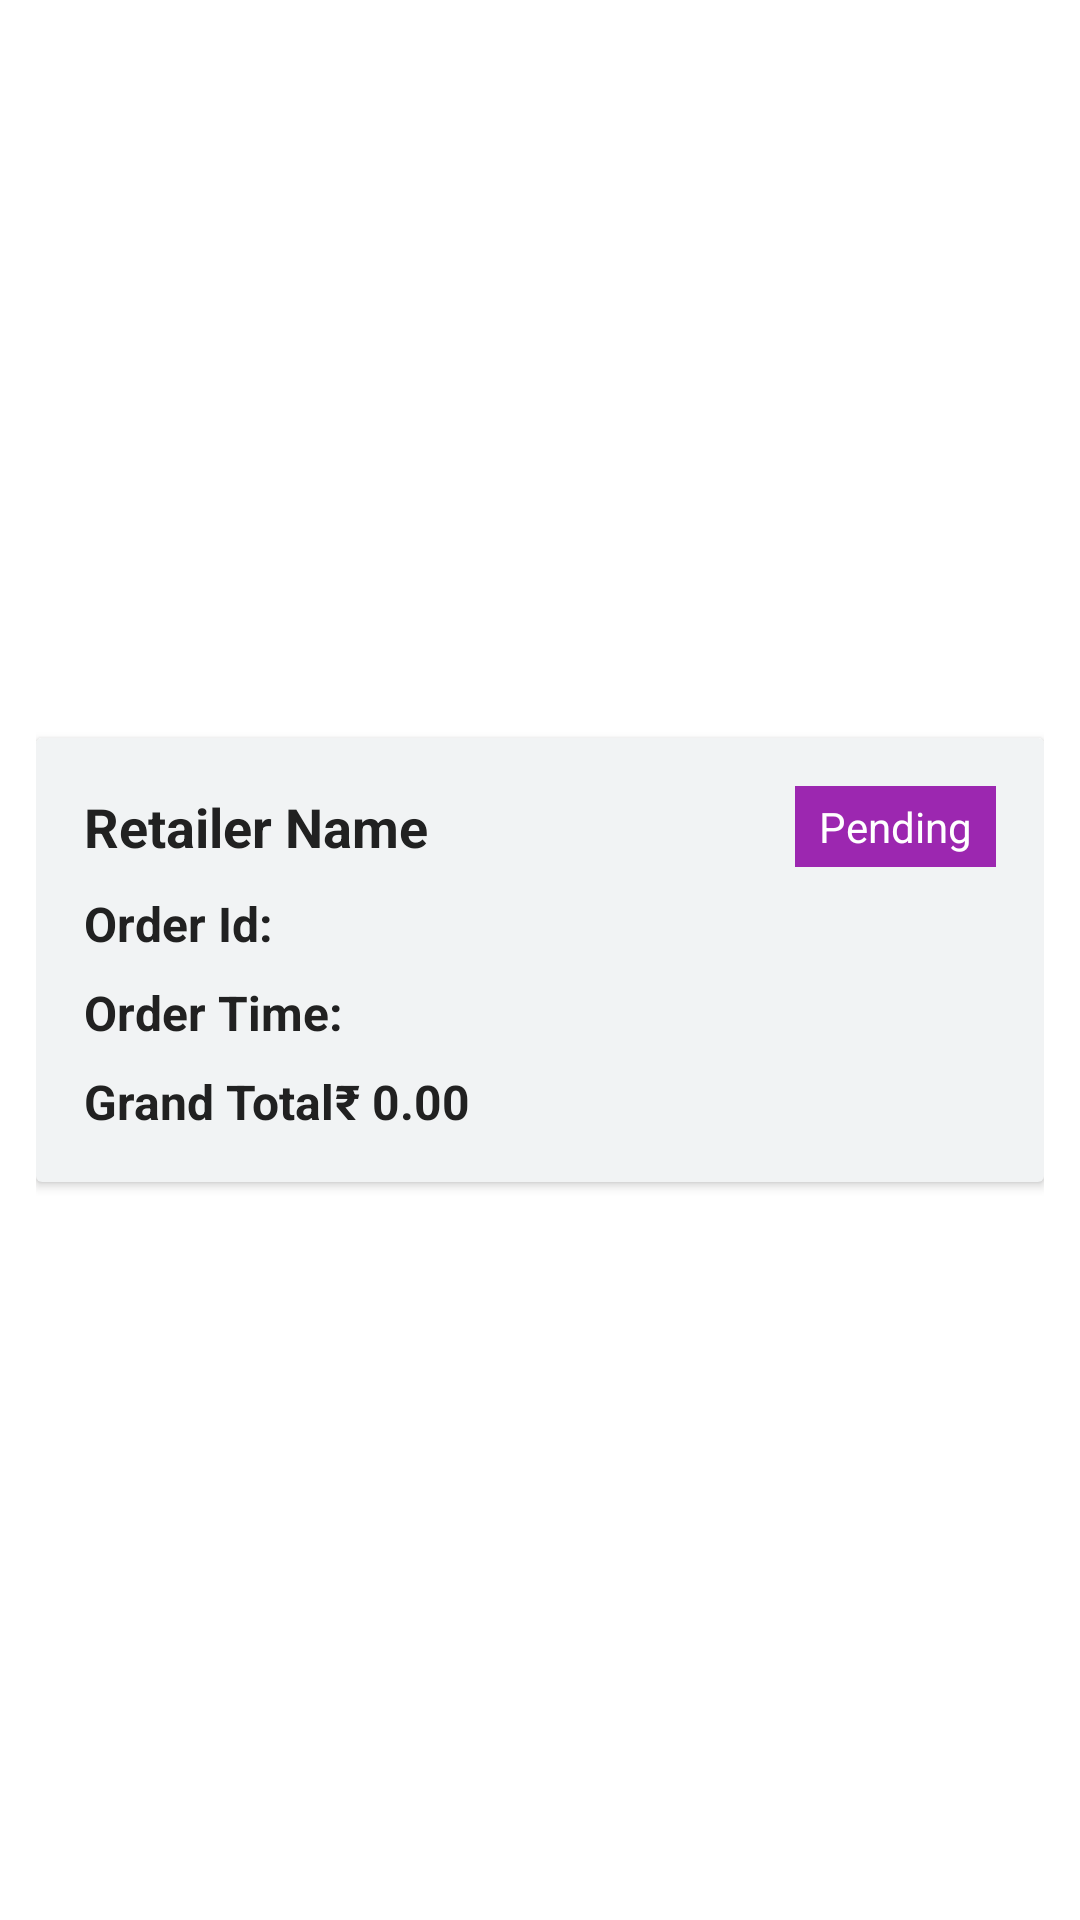

Write the Android layout XML for this screen, with the resource values it uses.
<!-- AndroidManifest.xml: application theme Theme.DairyMartAndroidApplication -->
<!-- res/layout/list_salesman_order_items.xml -->
<LinearLayout xmlns:android="http://schemas.android.com/apk/res/android"
    xmlns:app="http://schemas.android.com/apk/res-auto"
    android:layout_width="match_parent"
    android:layout_height="wrap_content"
    android:orientation="horizontal"
    android:padding="12dp"
    android:gravity="center_vertical">

    <androidx.cardview.widget.CardView
        android:layout_width="match_parent"
        android:layout_height="wrap_content"
        app:cardBackgroundColor="#F1F3F4">

        <LinearLayout
            android:layout_width="match_parent"
            android:layout_height="wrap_content"
            android:orientation="vertical"
            android:padding="16dp">

            <LinearLayout
                android:layout_width="match_parent"
                android:layout_height="wrap_content"
                android:layout_marginBottom="8dp"
                android:gravity="center_vertical"
                android:orientation="horizontal">

                <TextView
                    android:id="@+id/order_list_retailer_name"
                    android:layout_width="0dp"
                    android:layout_height="wrap_content"
                    android:layout_weight="1"
                    android:text="Retailer Name"
                    android:textColor="#212121"
                    android:textSize="18sp"
                    android:textStyle="bold" />

                <TextView
                    android:id="@+id/order_list_order_status"
                    android:layout_width="wrap_content"
                    android:layout_height="wrap_content"
                    android:background="#9C27B0"
                    android:paddingHorizontal="8dp"
                    android:paddingVertical="4dp"
                    android:text="Pending"
                    android:textColor="#FFFFFF"
                    android:textSize="14sp" />
            </LinearLayout>

            <TextView
                android:id="@+id/order_list_order_id"
                android:layout_width="match_parent"
                android:layout_height="wrap_content"
                android:layout_marginBottom="8dp"
                android:text="Order Id: "
                android:textColor="#212121"
                android:textSize="16sp"
                android:textStyle="bold" />

            <TextView
                android:id="@+id/order_list_order_timestamp"
                android:layout_width="match_parent"
                android:layout_height="wrap_content"
                android:layout_marginBottom="8dp"
                android:text="Order Time: "
                android:textColor="#212121"
                android:textSize="16sp"
                android:textStyle="bold" />

            

            <LinearLayout
                android:layout_width="match_parent"
                android:layout_height="wrap_content"
                android:orientation="horizontal">

                <TextView
                    android:layout_width="wrap_content"
                    android:layout_height="wrap_content"
                    android:text="Grand Total"
                    android:textColor="#212121"
                    android:textSize="16sp"
                    android:textStyle="bold" />

                <TextView
                    android:id="@+id/order_list_order_amount"
                    android:layout_width="wrap_content"
                    android:layout_height="wrap_content"
                    android:text="₹ 0.00"
                    android:textColor="#212121"
                    android:textSize="16sp"
                    android:textStyle="bold" />
            </LinearLayout>

        </LinearLayout>
    </androidx.cardview.widget.CardView>


</LinearLayout>
<!-- resources referenced by this layout -->
<resources>
  <style name="Theme.DairyMartAndroidApplication" parent="Theme.MaterialComponents.DayNight.DarkActionBar">
          
          <item name="colorPrimary">@color/purple_500</item>
          <item name="colorPrimaryVariant">@color/purple_700</item>
          <item name="colorOnPrimary">@color/white</item>
          
          <item name="colorSecondary">@color/teal_200</item>
          <item name="colorSecondaryVariant">@color/teal_700</item>
          <item name="colorOnSecondary">@color/black</item>
          
          <item name="android:statusBarColor">?attr/colorPrimaryVariant</item>
          
  
      </style>
  <color name="purple_500">#FF6200EE</color>
  <color name="purple_700">#FF3700B3</color>
  <color name="white">#FFFFFFFF</color>
  <color name="teal_200">#FF03DAC5</color>
  <color name="teal_700">#FF018786</color>
  <color name="black">#FF000000</color>
</resources>
